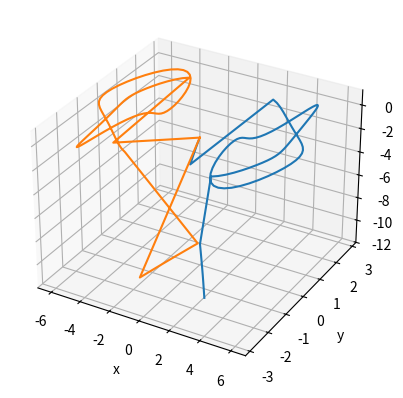

Recreate this plot in Python.
import numpy as np
import matplotlib.pyplot as plt
from scipy.optimize import fsolve
from sympy import cos, sin, solve, Symbol, Interval, solveset
#need to have sin(sin-1(w0/kx)
global ax
global w
w=-1/4
p = np.pi
ax = plt.figure().add_subplot(projection='3d')
plt.xlabel("x")
plt.ylabel("y")


def plottangle(k,l1,l2):
    for i in (k, l1, l2):
        ax.plot(i[0], i[1], i[2])
    plt.show()

#bridge trisection mayer and zupan
# def plotroationbad(k,l1,l2):
#     #https://www.heldermann-verlag.de/jgg/jgg01_05/jgg0404.pdf
#     rotate = []
#     # theta = fsolve(sinsol, np.linspace(0, 1, 100))
#     # tfirst = fsolve(trefoilx, np.linspace(0, 1, 100))
#     # thetacheckdoup = []
#     # tcheckdoup = []
#     # for q in tfirst:
#     #     if trefoilx(q) < 1e-7:
#     #         if trefoilx(q) > -1e-7:
#     #             tcheckdoup.append(q)
#     # tcheck = []
#     # for q in tcheckdoup:
#     #     check = True
#     #     if q < 0 or q > 2*p:
#     #         continue
#     #     for item in tcheck:
#     #         if abs(q-item) < 1e-5:
#     #             check = False
#     #     if check:
#     #         tcheck.append(q)
#     # for q in theta:
#     #     if np.sin(2*p*q) < 1e-7:
#     #         if np.sin(2*p*q) > -1e-7:
#     #             thetacheckdoup.append(q)
#     # thetacheck = []
#     # for q in thetacheckdoup:
#     #     check = True
#     #     if q < 0 or q > 2*p:
#     #         continue
#     #     for item in thetacheck:
#     #         if abs(q-item) < 1e-5:
#     #             check = False
#     #     if check:
#     #         thetacheck.append(q)
#     # print(tcheck)
#     # for i in thetacheck:
#     #     x = []
#     #     y = []
#     #     z = []
#     #     for t in range(0, 100):
#     #         point = trefoil(t/100.0,i)
#     #         x.append(point[0])
#     #         y.append(point[1])
#     #         z.append(point[2])
#     #     ax.plot(x,y,z)
#     # for i in tcheck:
#     #     x = []
#     #     y = []
#     #     z = []
#     #     for t in range(0, 100):
#     #         point = trefoil(i, t / 100.0)
#     #         x.append(point[0])
#     #         y.append(point[1])
#     #         z.append(point[2])
#     #     ax.plot(x, y, z)
#     plt.show()


def plotrotate(k,l1,l2):
    interval = np.linspace(0, 1, 100)
    posx = []
    posy = []
    posz = []
    negx = []
    negy = []
    negz = []
    for t in interval:
        test = trefoilx(t)
        try:
            arcsin = np.arcsin(w/test)
        except:
            continue
        if (w/test) > 0:
            theta = [arcsin, p-arcsin]
        else:
            theta = [p-arcsin, 2*p+arcsin]
        for the in theta:
            pos = trefoil(t, the)
            if pos[0]>0:
                posx.append(pos[0])
                posy.append(pos[1])
                posz.append(pos[2])
            else:
                negx.append(pos[0])
                negy.append(pos[1])
                negz.append(pos[2])
    ax.plot(posx,posy,posz)
    ax.plot(negx,negy,negz)
    plt.show()



def sinsol(t):
    return np.sin(2*p*t)-w
def trefoilx(t):
    return (np.cos(4 * p * t) * (2 + np.cos(2 * p * t)) -4)


def trefoil(t, theta):
    t = t % 1
    start = 1.0 / 12
    stop = 11.0 / 12
    k0 = (np.cos(4 * p * start) * (2+np.cos(2*p*start))-4, np.sin(4 * p * start) * (2 + np.cos(6 * p * start)), np.sin(6 * p * start), 0)
    k1 = (np.cos(4 * p * stop) * (2+np.cos(2*p*stop))-4, np.sin(4 * p * stop) * (2 + np.cos(6 * p * stop)), np.sin(6 * p * stop), 0)
    if t <=start:
        return [np.cos(theta) * 12 * k0[0]*t, 12 * k0[0]*t,  k0[2]*12*t+(1-12*t)*-1, np.sin(theta)* 12 * k0[0]*t]
    elif t >= stop:
        return [np.cos(theta) *12 * k1[0]*(t-stop), 12 * k1[1]*(t-stop), k1[2]*12 *(t-stop)+(1-12 * t)*1, np.sin(theta)* 12 * k1[0]*(t-stop) ]
    else:
        return [np.cos(theta) * (np.cos(4 * p * t) * (2 + np.cos(2 * p * t)) - 4), np.sin(4 * p * t) * (2 + np.cos(6 * p * t)),
         np.sin(6 * p * t), np.sin(theta)* (np.cos(4 * p * t) * (2 + np.cos(2 * p * t)) - 4) ]



# Prepare arrays x, y, z
start=1.0/12
stop=11.0/12
t = np.linspace(start,stop, 100)
t1 = np.linspace(0,1, 100)
t2 = np.linspace(0,1, 100)
k = ((np.cos(4*p*t)*(2+np.cos(2*p*t))-4), np.sin(4*p*t)*(2+np.cos(6*p*t)), np.sin(6*p*t), 0)
r = (k[0][-1]*t1, k[1][-1]*t1, (k[2][-1]*t1+(1-t1)*-1), 0)
s = (k[0][0]*t1, k[1][0]*t1, (k[2][0]*t1+(1-t1)*1), 0)
plotrotate(k,r,s)
